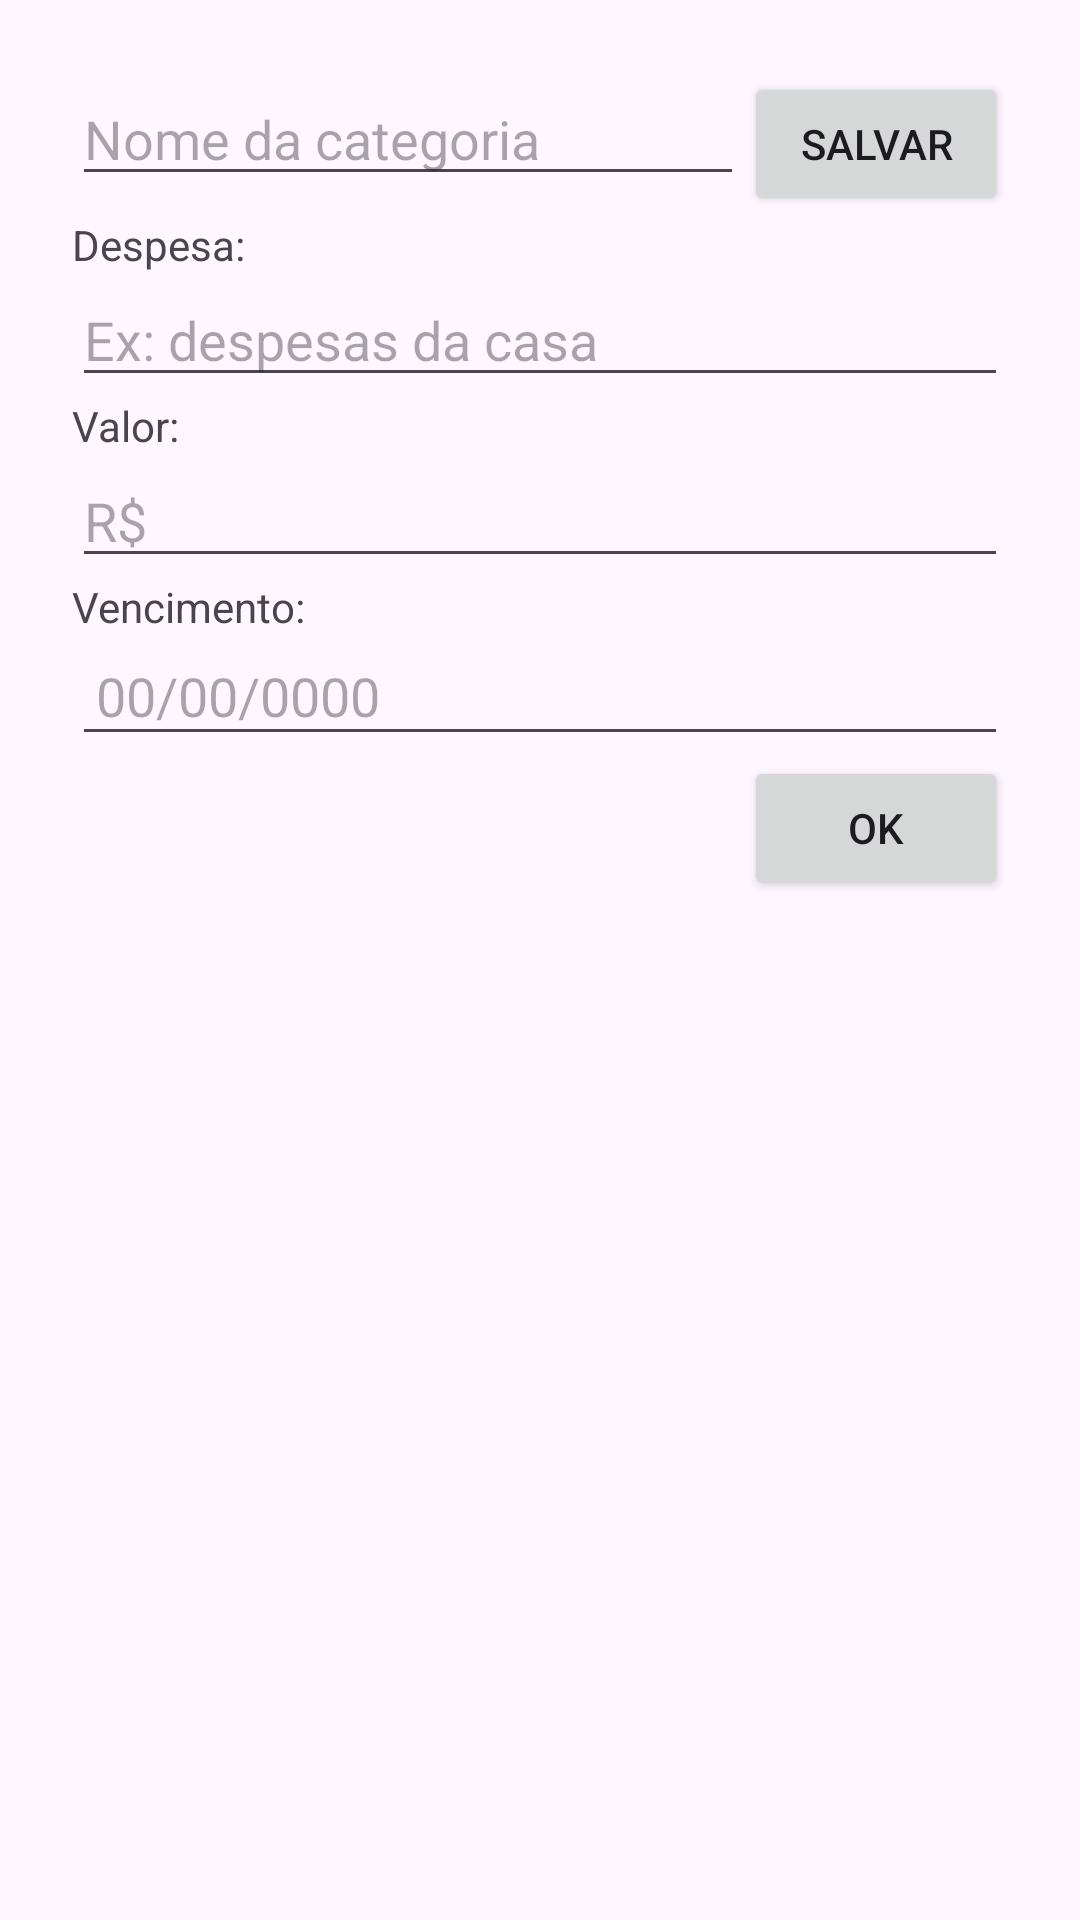

This screen was rendered from an Android layout file. Write that file and the resources it references.
<!-- AndroidManifest.xml: application theme Theme.ContasPagarLucasRubira -->
<!-- res/layout/editar_conta_activity.xml -->
<?xml version="1.0" encoding="utf-8"?>
<LinearLayout xmlns:android="http://schemas.android.com/apk/res/android"
    xmlns:tools="http://schemas.android.com/tools"
    android:layout_width="match_parent"
    android:layout_height="match_parent"
    android:orientation="vertical"
    android:padding="24dp"
    tools:context=".EditarContaActivity">


    <LinearLayout
        android:layout_width="match_parent"
        android:layout_height="wrap_content"
        android:orientation="horizontal">

        
        <EditText
            android:id="@+id/editTextNomeCategoria"
            android:layout_width="0dp"
            android:layout_height="wrap_content"
            android:layout_weight="1"
            android:hint="Nome da categoria" />

        
        <Button
            android:id="@+id/btnSalvar"
            android:layout_width="wrap_content"
            android:layout_height="wrap_content"
            android:text="Salvar" />

    </LinearLayout>

    
    <TextView
        android:id="@+id/textViewDespesa"
        android:layout_width="wrap_content"
        android:layout_height="wrap_content"
        android:text="Despesa:" />

    
    <EditText
        android:id="@+id/editTextDespesa"
        android:layout_width="match_parent"
        android:layout_height="wrap_content"
        android:hint="Ex: despesas da casa" />

    
    <TextView
        android:id="@+id/textViewValor"
        android:layout_width="wrap_content"
        android:layout_height="wrap_content"
        android:text="Valor:" />

    
    <EditText
        android:id="@+id/editTextValor"
        android:layout_width="match_parent"
        android:layout_height="wrap_content"
        android:hint="R$"
        android:inputType="numberDecimal" />

    
    <TextView
        android:id="@+id/textViewVencimento"
        android:layout_width="wrap_content"
        android:layout_height="wrap_content"
        android:text="Vencimento:" />

    
    <EditText
        android:id="@+id/editTextVencimento"
        android:layout_width="match_parent"
        android:layout_height="wrap_content"
        android:inputType="date"
        android:hint="00/00/0000"
        android:padding="8dp" />

    
    <Button
        android:id="@+id/btnOk"
        android:layout_width="wrap_content"
        android:layout_height="wrap_content"
        android:layout_gravity="right"
        android:text="Ok" />

    <ListView
        android:id="@+id/listViewDespesas"
        android:layout_width="match_parent"
        android:layout_height="wrap_content"
        android:layout_marginTop="16dp" />

</LinearLayout>
<!-- resources referenced by this layout -->
<resources>
  <style name="Theme.ContasPagarLucasRubira" parent="Base.Theme.ContasPagarLucasRubira" />
  <style name="Base.Theme.ContasPagarLucasRubira" parent="Theme.Material3.DayNight.NoActionBar">
          
          
      </style>
</resources>
